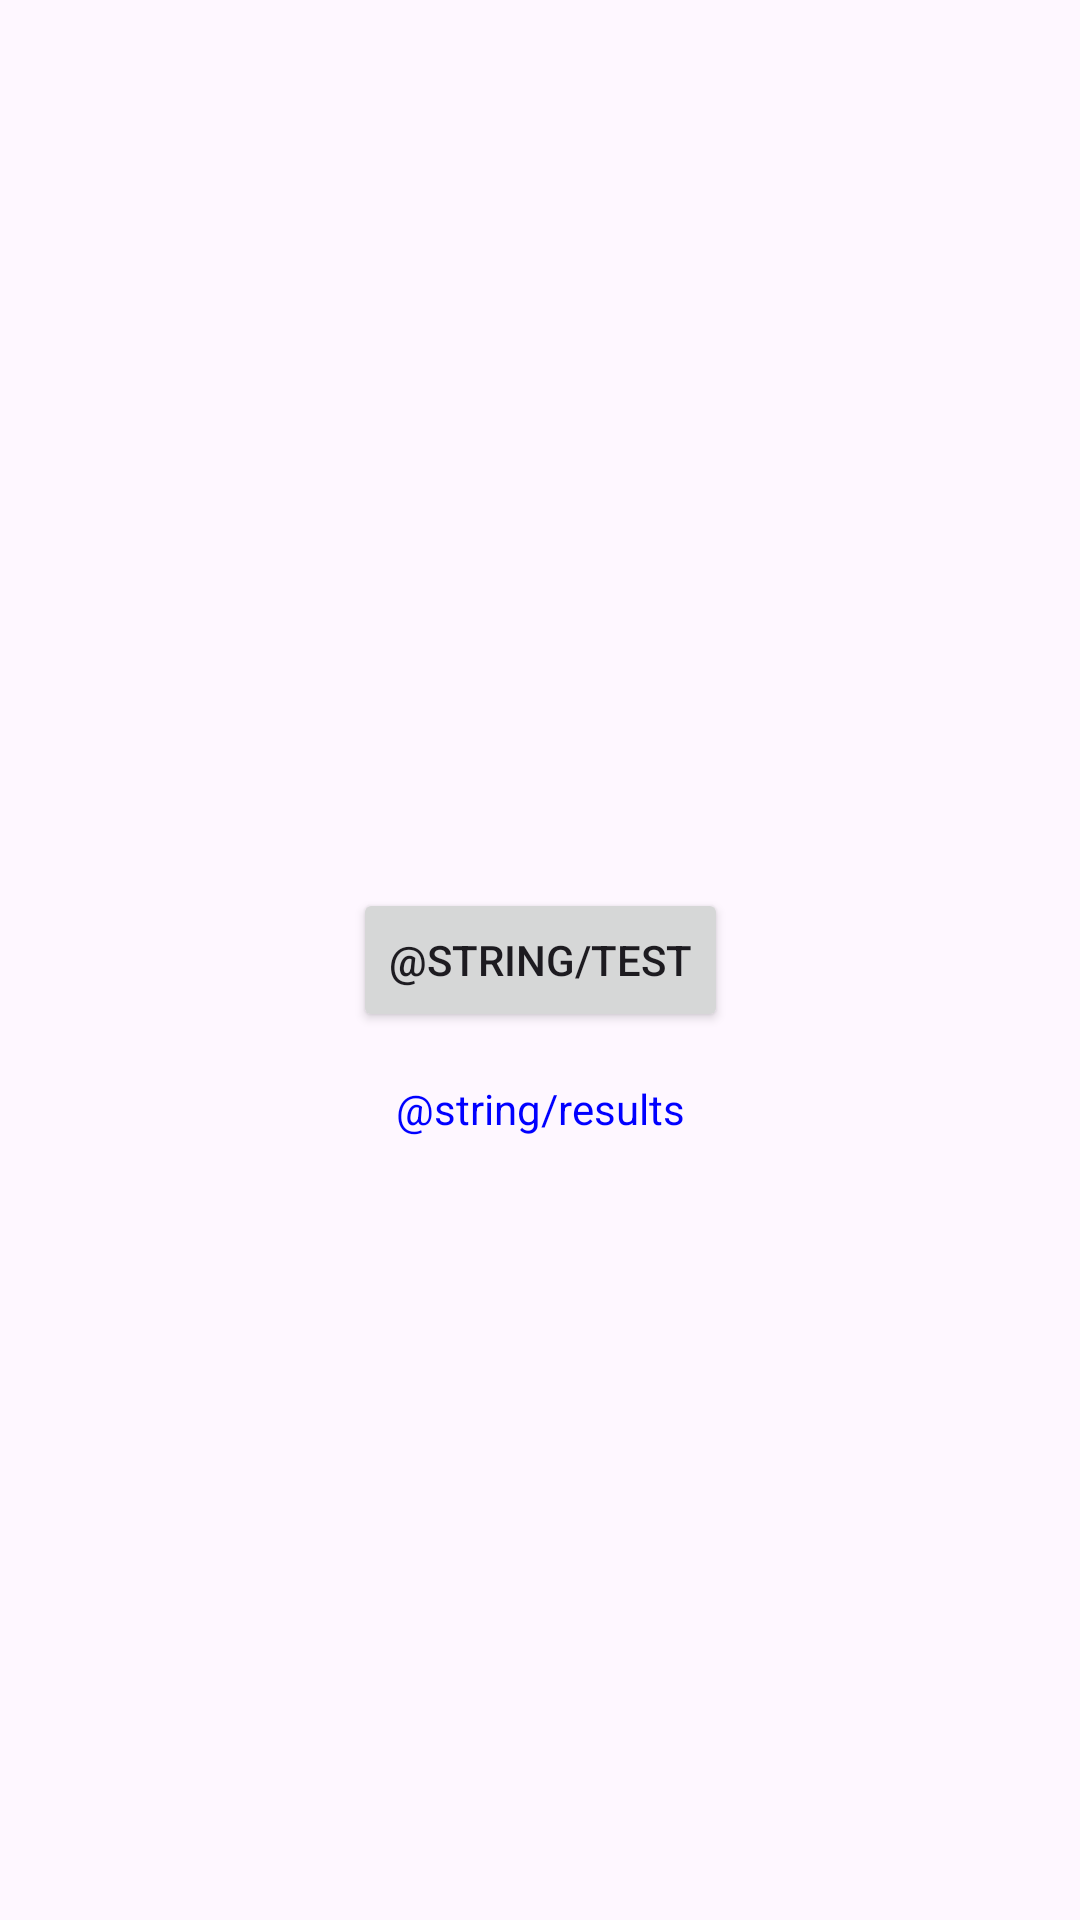

This screen was rendered from an Android layout file. Write that file and the resources it references.
<!-- AndroidManifest.xml: application theme Theme.CanYouHearMe -->
<!-- res/layout/home_fragment.xml -->
<?xml version="1.0" encoding="utf-8"?>
<androidx.constraintlayout.widget.ConstraintLayout
    xmlns:android="http://schemas.android.com/apk/res/android"
    android:layout_width="match_parent"
    android:layout_height="match_parent"
    xmlns:tools="http://schemas.android.com/tools"
    xmlns:app="http://schemas.android.com/apk/res-auto"
    tools:context=".common.ui.fragment.HomeFragment">

    <Button
        android:id="@+id/test_button"
        android:layout_width="wrap_content"
        android:layout_height="wrap_content"
        android:text="@string/test"
        android:layout_margin="@dimen/default_spacing"
        app:layout_constraintTop_toTopOf="parent"
        app:layout_constraintBottom_toBottomOf="parent"
        app:layout_constraintStart_toStartOf="parent"
        app:layout_constraintEnd_toEndOf="parent"/>

    <TextView
        android:id="@+id/results"
        android:layout_width="wrap_content"
        android:layout_height="wrap_content"
        android:text="@string/results"
        android:textColor="@color/blue"
        android:layout_margin="@dimen/default_spacing"
        app:layout_constraintTop_toBottomOf="@id/test_button"
        app:layout_constraintStart_toStartOf="parent"
        app:layout_constraintEnd_toEndOf="parent"/>
</androidx.constraintlayout.widget.ConstraintLayout>
<!-- resources referenced by this layout -->
<resources>
  <color name="blue">#0000FF</color>
  <dimen name="default_spacing">16dp</dimen>
  <style name="Theme.CanYouHearMe" parent="Base.Theme.CanYouHearMe" />
  <style name="Base.Theme.CanYouHearMe" parent="Theme.Material3.DayNight.NoActionBar">
          
          
      </style>
</resources>
